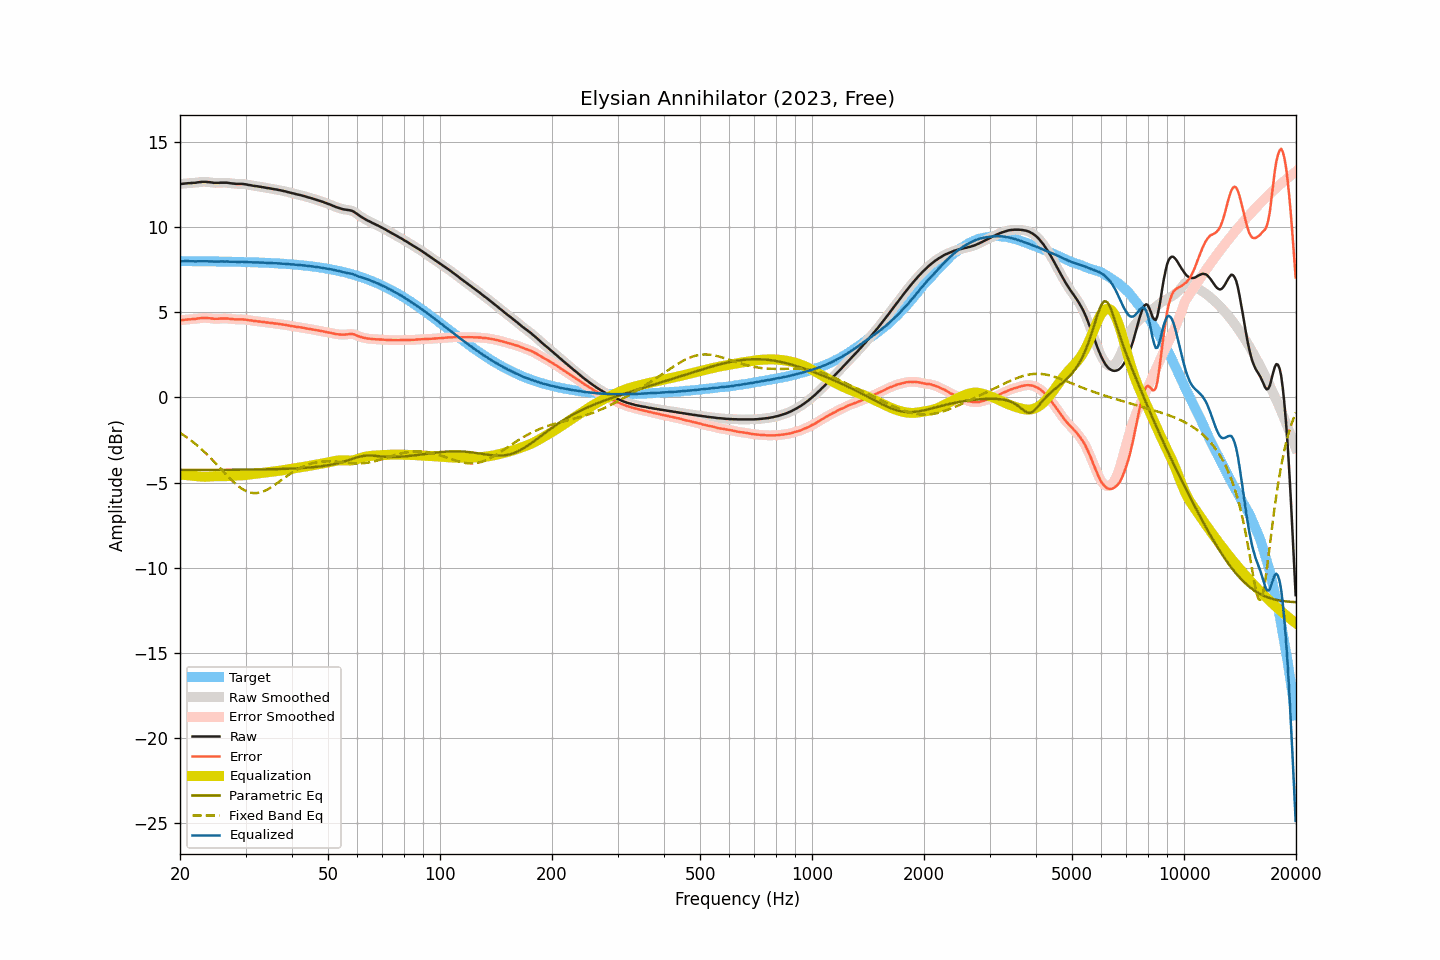

Values plotted in this chart, from the file beside it:
frequency, raw, smoothed, error, error_smoothed, equalization, parametric_eq, fixed_band_eq, equalized_raw, equalized_smoothed, target
20.00, 12.54, 12.53, 4.54, 4.53, -4.53, -4.26, -2.08, 8.00, 8.00, 8.00
20.20, 12.54, 12.54, 4.54, 4.54, -4.54, -4.26, -2.14, 8.00, 8.00, 8.00
20.40, 12.55, 12.55, 4.55, 4.55, -4.55, -4.26, -2.20, 8.00, 8.00, 8.00
20.61, 12.56, 12.56, 4.56, 4.56, -4.56, -4.26, -2.26, 8.00, 8.00, 8.00
20.81, 12.57, 12.57, 4.57, 4.57, -4.56, -4.26, -2.33, 8.00, 8.00, 8.00
21.02, 12.58, 12.57, 4.58, 4.58, -4.57, -4.26, -2.40, 8.01, 8.00, 8.00
21.23, 12.58, 12.58, 4.58, 4.58, -4.58, -4.26, -2.47, 8.00, 8.00, 8.00
21.44, 12.59, 12.59, 4.59, 4.59, -4.59, -4.26, -2.54, 8.00, 8.00, 8.00
21.66, 12.60, 12.59, 4.60, 4.60, -4.60, -4.26, -2.61, 8.00, 7.99, 8.00
21.87, 12.60, 12.60, 4.60, 4.61, -4.61, -4.26, -2.69, 7.99, 7.99, 8.00
22.09, 12.61, 12.61, 4.61, 4.62, -4.62, -4.26, -2.77, 7.99, 7.99, 7.99
22.31, 12.63, 12.62, 4.63, 4.63, -4.63, -4.26, -2.85, 7.99, 7.99, 7.99
22.54, 12.64, 12.64, 4.64, 4.64, -4.64, -4.26, -2.93, 7.99, 7.99, 7.99
22.76, 12.65, 12.65, 4.66, 4.66, -4.65, -4.26, -3.01, 8.00, 8.00, 7.99
22.99, 12.66, 12.66, 4.67, 4.66, -4.66, -4.26, -3.10, 8.00, 8.00, 7.99
23.22, 12.66, 12.66, 4.67, 4.67, -4.66, -4.26, -3.19, 8.00, 8.00, 7.99
23.45, 12.66, 12.66, 4.67, 4.67, -4.66, -4.26, -3.28, 8.00, 7.99, 7.99
23.69, 12.65, 12.65, 4.66, 4.66, -4.66, -4.26, -3.37, 7.99, 7.99, 7.99
23.92, 12.64, 12.64, 4.65, 4.65, -4.65, -4.26, -3.46, 7.99, 7.99, 7.99
24.16, 12.63, 12.63, 4.64, 4.64, -4.64, -4.25, -3.56, 7.99, 7.98, 7.99
24.40, 12.62, 12.61, 4.63, 4.63, -4.63, -4.25, -3.65, 7.98, 7.98, 7.98
24.65, 12.60, 12.60, 4.61, 4.62, -4.63, -4.25, -3.75, 7.97, 7.98, 7.98
24.89, 12.60, 12.60, 4.62, 4.61, -4.62, -4.25, -3.85, 7.97, 7.97, 7.98
25.14, 12.60, 12.60, 4.62, 4.62, -4.62, -4.25, -3.95, 7.98, 7.97, 7.98
25.39, 12.60, 12.60, 4.62, 4.62, -4.62, -4.25, -4.05, 7.97, 7.98, 7.98
25.65, 12.61, 12.60, 4.63, 4.63, -4.63, -4.25, -4.16, 7.98, 7.98, 7.98
25.91, 12.61, 12.61, 4.63, 4.63, -4.63, -4.25, -4.26, 7.98, 7.98, 7.98
26.16, 12.61, 12.61, 4.63, 4.63, -4.63, -4.25, -4.36, 7.98, 7.98, 7.97
26.43, 12.61, 12.61, 4.63, 4.64, -4.63, -4.25, -4.46, 7.98, 7.98, 7.97
26.69, 12.61, 12.60, 4.64, 4.63, -4.63, -4.25, -4.56, 7.98, 7.98, 7.97
26.96, 12.60, 12.59, 4.63, 4.63, -4.62, -4.25, -4.66, 7.98, 7.97, 7.97
27.23, 12.58, 12.58, 4.61, 4.61, -4.61, -4.25, -4.75, 7.97, 7.97, 7.97
27.50, 12.57, 12.57, 4.60, 4.60, -4.61, -4.25, -4.85, 7.96, 7.96, 7.97
27.77, 12.56, 12.56, 4.59, 4.59, -4.60, -4.25, -4.94, 7.96, 7.96, 7.96
28.05, 12.55, 12.55, 4.59, 4.58, -4.59, -4.25, -5.03, 7.96, 7.95, 7.96
28.33, 12.54, 12.54, 4.58, 4.58, -4.59, -4.25, -5.11, 7.95, 7.95, 7.96
28.62, 12.54, 12.54, 4.58, 4.58, -4.58, -4.25, -5.19, 7.95, 7.95, 7.96
28.90, 12.54, 12.54, 4.58, 4.58, -4.58, -4.25, -5.26, 7.96, 7.96, 7.96
29.19, 12.54, 12.54, 4.58, 4.58, -4.58, -4.25, -5.33, 7.96, 7.96, 7.95
29.48, 12.54, 12.53, 4.59, 4.58, -4.57, -4.24, -5.39, 7.96, 7.96, 7.95
29.78, 12.52, 12.52, 4.57, 4.57, -4.57, -4.24, -5.45, 7.95, 7.96, 7.95
30.08, 12.51, 12.51, 4.56, 4.56, -4.56, -4.24, -5.49, 7.95, 7.95, 7.95
30.38, 12.49, 12.49, 4.54, 4.54, -4.55, -4.24, -5.54, 7.94, 7.94, 7.94
30.68, 12.47, 12.47, 4.53, 4.53, -4.53, -4.24, -5.57, 7.93, 7.94, 7.94
30.99, 12.46, 12.45, 4.52, 4.52, -4.52, -4.24, -5.59, 7.94, 7.93, 7.94
31.30, 12.44, 12.44, 4.50, 4.50, -4.51, -4.24, -5.61, 7.93, 7.93, 7.93
31.61, 12.42, 12.42, 4.49, 4.49, -4.49, -4.24, -5.62, 7.92, 7.93, 7.93
31.93, 12.41, 12.41, 4.48, 4.48, -4.48, -4.24, -5.62, 7.93, 7.93, 7.93
32.24, 12.40, 12.39, 4.47, 4.47, -4.47, -4.23, -5.61, 7.93, 7.92, 7.92
32.57, 12.38, 12.38, 4.46, 4.46, -4.46, -4.23, -5.60, 7.92, 7.92, 7.92
32.89, 12.37, 12.37, 4.45, 4.45, -4.45, -4.23, -5.58, 7.92, 7.92, 7.92
33.22, 12.35, 12.35, 4.43, 4.44, -4.44, -4.23, -5.55, 7.91, 7.91, 7.91
33.55, 12.34, 12.33, 4.43, 4.42, -4.42, -4.23, -5.51, 7.91, 7.91, 7.91
33.89, 12.32, 12.32, 4.41, 4.41, -4.41, -4.23, -5.47, 7.90, 7.90, 7.91
34.23, 12.30, 12.30, 4.40, 4.40, -4.40, -4.23, -5.43, 7.90, 7.90, 7.90
34.57, 12.29, 12.28, 4.39, 4.39, -4.39, -4.22, -5.37, 7.90, 7.90, 7.90
34.92, 12.27, 12.27, 4.38, 4.38, -4.38, -4.22, -5.32, 7.89, 7.89, 7.89
35.27, 12.26, 12.25, 4.37, 4.37, -4.37, -4.22, -5.26, 7.89, 7.89, 7.89
35.62, 12.24, 12.24, 4.36, 4.35, -4.36, -4.22, -5.20, 7.88, 7.88, 7.88
35.97, 12.22, 12.22, 4.34, 4.34, -4.34, -4.21, -5.13, 7.87, 7.88, 7.88
... 635 more rows
